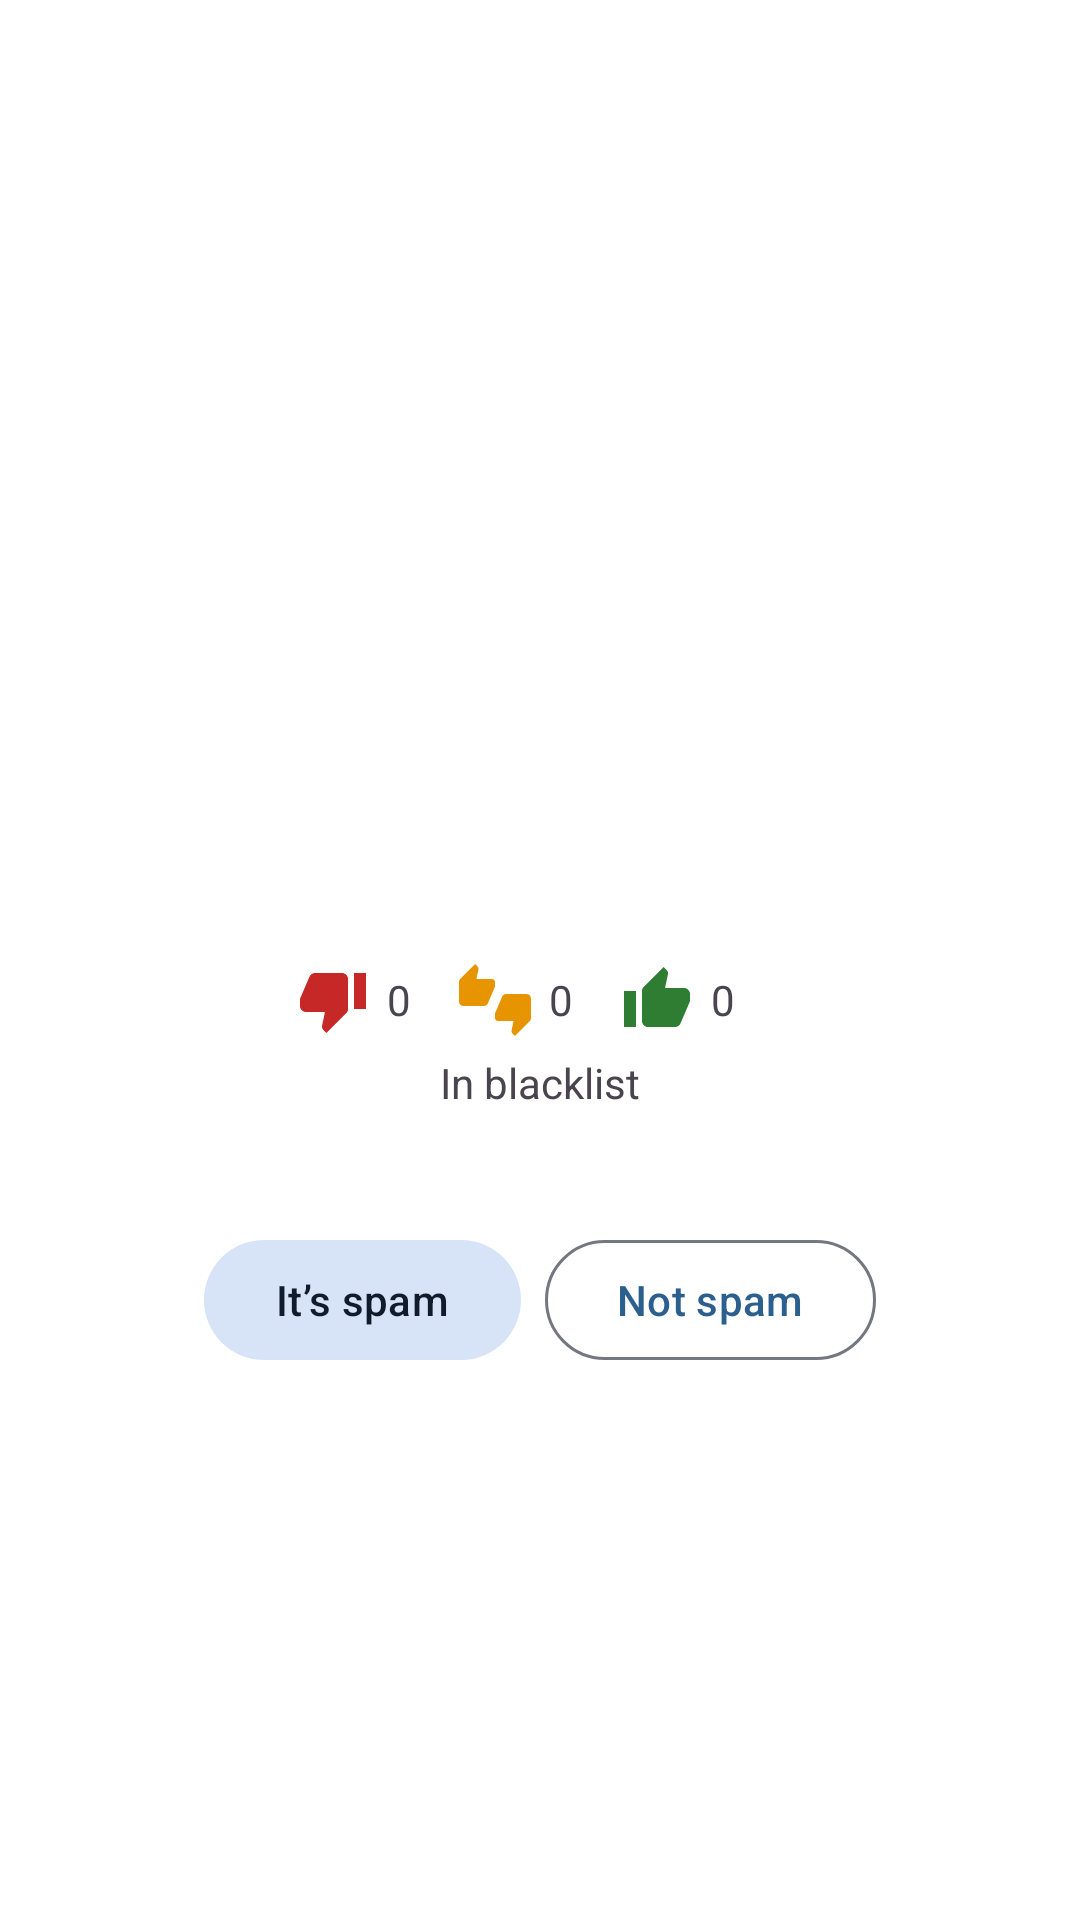

The Android layout XML behind this screen, and the referenced resources:
<!-- AndroidManifest.xml: activity theme DialogBackgroundTheme -->
<!-- res/layout/info_dialog.xml -->
<?xml version="1.0" encoding="utf-8"?>
<LinearLayout xmlns:android="http://schemas.android.com/apk/res/android"
    xmlns:tools="http://schemas.android.com/tools"
    android:layout_width="match_parent"
    android:layout_height="match_parent"
    android:gravity="center"
    android:orientation="vertical"
    android:padding="16dp">

    <TextView
        android:id="@+id/category"
        android:layout_width="wrap_content"
        android:layout_height="wrap_content"
        android:ellipsize="end"
        android:gravity="center_horizontal"
        android:maxLines="1"
        android:textSize="20sp"
        tools:text="Category" />

    <TextView
        android:id="@+id/name"
        android:layout_width="wrap_content"
        android:layout_height="wrap_content"
        android:ellipsize="end"
        android:gravity="center_horizontal"
        android:maxLines="2"
        android:textSize="20sp"
        tools:text="Contact name" />

    <TextView
        android:id="@+id/featured_name"
        android:layout_width="wrap_content"
        android:layout_height="wrap_content"
        android:ellipsize="end"
        android:gravity="center_horizontal"
        android:maxLines="1"
        android:textSize="20sp"
        tools:text="Featured company name" />

    <TextView
        android:id="@+id/blacklist_name"
        android:layout_width="wrap_content"
        android:layout_height="wrap_content"
        android:ellipsize="end"
        android:gravity="center_horizontal"
        android:maxLines="1"
        android:textSize="20sp"
        tools:text="Blacklist name" />

    <TextView
        android:id="@+id/source"
        android:layout_width="wrap_content"
        android:layout_height="wrap_content"
        android:layout_marginTop="6dp"
        android:gravity="center_horizontal"
        android:maxLines="3"
        android:ellipsize="end"
        tools:text="Source: Bundesnetzagentur" />

    <include
        layout="@layout/reviews_summary"
        android:layout_width="wrap_content"
        android:layout_height="wrap_content"
        android:layout_marginTop="6dp" />

    <TextView
        android:id="@+id/in_blacklist"
        android:layout_width="wrap_content"
        android:layout_height="wrap_content"
        android:layout_marginTop="6dp"
        android:gravity="center_horizontal"
        android:text="@string/info_in_blacklist" />

    <TextView
        android:id="@+id/user_mark_status"
        android:layout_width="wrap_content"
        android:layout_height="wrap_content"
        android:layout_marginTop="12dp"
        android:gravity="center_horizontal"
        android:textAppearance="?attr/textAppearanceLabelLarge"
        tools:text="My mark: spam (02.10.2026)" />

    <TextView
        android:id="@+id/user_mark_hint"
        android:layout_width="wrap_content"
        android:layout_height="wrap_content"
        android:gravity="center_horizontal"
        android:text="@string/user_mark_blacklist_wins"
        android:textAppearance="?attr/textAppearanceBodySmall"
        android:visibility="gone" />

    <LinearLayout
        android:id="@+id/user_mark_buttons"
        android:layout_width="wrap_content"
        android:layout_height="wrap_content"
        android:layout_marginTop="8dp"
        android:gravity="center"
        android:orientation="horizontal">

        <com.google.android.material.button.MaterialButton
            android:id="@+id/user_mark_spam"
            style="@style/Widget.Material3.Button.TonalButton"
            android:layout_width="wrap_content"
            android:layout_height="wrap_content"
            android:text="@string/user_mark_action_spam" />

        <com.google.android.material.button.MaterialButton
            android:id="@+id/user_mark_not_spam"
            style="@style/Widget.Material3.Button.OutlinedButton"
            android:layout_width="wrap_content"
            android:layout_height="wrap_content"
            android:layout_marginStart="8dp"
            android:text="@string/user_mark_action_not_spam" />

    </LinearLayout>

</LinearLayout>
<!-- res/layout/reviews_summary.xml (included above) -->
<?xml version="1.0" encoding="utf-8"?>
<LinearLayout xmlns:android="http://schemas.android.com/apk/res/android"
    xmlns:tools="http://schemas.android.com/tools"
    android:id="@+id/reviews_summary"
    android:layout_width="match_parent"
    android:layout_height="wrap_content"
    android:layout_gravity="center_vertical"
    android:baselineAligned="false"
    android:orientation="horizontal">

    <LinearLayout
        android:layout_width="wrap_content"
        android:layout_height="wrap_content"
        android:layout_gravity="center_vertical"
        android:layout_weight="1"
        android:gravity="center_horizontal|center_vertical"
        android:orientation="horizontal">

        <androidx.appcompat.widget.AppCompatImageView
            android:layout_width="wrap_content"
            android:layout_height="wrap_content"
            android:src="@drawable/ic_thumb_down_24dp"
            android:tint="@color/rateNegative" />

        <TextView
            android:id="@+id/summary_text_negative"
            android:layout_width="wrap_content"
            android:layout_height="wrap_content"
            android:layout_marginStart="6dp"
            android:layout_marginEnd="16dp"
            tools:text="0" />
    </LinearLayout>

    <LinearLayout
        android:layout_width="wrap_content"
        android:layout_height="wrap_content"
        android:layout_gravity="center_vertical"
        android:layout_weight="1"
        android:gravity="center_horizontal|center_vertical"
        android:orientation="horizontal">

        <androidx.appcompat.widget.AppCompatImageView
            android:layout_width="wrap_content"
            android:layout_height="wrap_content"
            android:src="@drawable/ic_thumbs_up_down_24dp"
            android:tint="@color/rateNeutral" />

        <TextView
            android:id="@+id/summary_text_neutral"
            android:layout_width="wrap_content"
            android:layout_height="wrap_content"
            android:layout_marginStart="6dp"
            android:layout_marginEnd="16dp"
            tools:text="0" />
    </LinearLayout>

    <LinearLayout
        android:layout_width="wrap_content"
        android:layout_height="wrap_content"
        android:layout_gravity="center_vertical"
        android:layout_weight="1"
        android:gravity="center_horizontal|center_vertical"
        android:orientation="horizontal">

        <androidx.appcompat.widget.AppCompatImageView
            android:layout_width="wrap_content"
            android:layout_height="wrap_content"
            android:src="@drawable/ic_thumb_up_24dp"
            android:tint="@color/ratePositive" />

        <TextView
            android:id="@+id/summary_text_positive"
            android:layout_width="wrap_content"
            android:layout_height="wrap_content"
            android:layout_marginStart="6dp"
            android:layout_marginEnd="16dp"
            tools:text="0" />
    </LinearLayout>

</LinearLayout>
<!-- resources referenced by this layout -->
<resources>
  <color name="rateNegative">#C62828</color>
  <color name="rateNeutral">#E69500</color>
  <color name="ratePositive">#2E7D32</color>
  <!-- drawable ic_thumb_up_24dp (drawable) -->
  <vector xmlns:android="http://schemas.android.com/apk/res/android"
      android:width="24dp"
      android:height="24dp"
      android:tint="?attr/colorControlNormal"
      android:viewportWidth="24.0"
      android:viewportHeight="24.0">
      <path
          android:fillColor="#FFFFFFFF"
          android:pathData="M1,21h4L5,9L1,9v12zM23,10c0,-1.1 -0.9,-2 -2,-2h-6.31l0.95,-4.57 0.03,-0.32c0,-0.41 -0.17,-0.79 -0.44,-1.06L14.17,1 7.59,7.59C7.22,7.95 7,8.45 7,9v10c0,1.1 0.9,2 2,2h9c0.83,0 1.54,-0.5 1.84,-1.22l3.02,-7.05c0.09,-0.23 0.14,-0.47 0.14,-0.73v-1.91l-0.01,-0.01L23,10z" />
  </vector>
  <string name="info_in_blacklist">In blacklist</string>
  <string name="user_mark_action_not_spam">Not spam</string>
  <string name="user_mark_action_spam">It’s spam</string>
  <string name="user_mark_blacklist_wins">The number is in the blacklist, so it is still blocked</string>
  <style name="DialogBackgroundTheme" parent="AppTheme">
          <item name="android:windowIsTranslucent">true</item>
          <item name="android:windowBackground">@android:color/transparent</item>
          <item name="android:windowContentOverlay">@null</item>
          <item name="android:windowNoTitle">true</item>
          <item name="android:windowIsFloating">true</item>
          <item name="android:backgroundDimEnabled">false</item>
      </style>
  <color name="md_primary">#2B5F8E</color>
  <color name="md_on_primary">#FFFFFF</color>
  <color name="md_primary_container">#D0E4FF</color>
  <color name="md_on_primary_container">#001D35</color>
  <color name="md_secondary">#535F70</color>
  <color name="md_on_secondary">#FFFFFF</color>
  <color name="md_secondary_container">#D7E3F7</color>
  <color name="md_on_secondary_container">#101C2B</color>
  <color name="md_tertiary">#6B5778</color>
  <color name="md_on_tertiary">#FFFFFF</color>
  <color name="md_tertiary_container">#F2DAFF</color>
  <color name="md_on_tertiary_container">#251431</color>
  <color name="md_background">#F8F9FF</color>
  <color name="md_on_background">#191C20</color>
  <color name="md_surface">#F8F9FF</color>
  <color name="md_on_surface">#191C20</color>
  <color name="md_surface_variant">#DFE2EB</color>
  <color name="md_on_surface_variant">#43474E</color>
  <color name="md_outline">#73777F</color>
  <color name="md_outline_variant">#C3C7CF</color>
  <color name="md_surface_container_lowest">#FFFFFF</color>
  <color name="md_surface_container_low">#F2F3F9</color>
  <color name="md_surface_container">#ECEEF4</color>
  <color name="md_surface_container_high">#E6E8EE</color>
  <color name="md_surface_container_highest">#E1E2E8</color>
  <style name="AppPreferenceThemeOverlay" parent="PreferenceThemeOverlay">
          <item name="switchPreferenceCompatStyle">@style/AppPreference.SwitchPreferenceCompat</item>
      </style>
  <!-- drawable activated_background (drawable) -->
  <?xml version="1.0" encoding="utf-8"?>
  <selector xmlns:android="http://schemas.android.com/apk/res/android">
      <item android:state_activated="true">
          <color android:color="?attr/colorSecondaryContainer" />
      </item>
      <item android:drawable="@android:color/transparent" />
  </selector>
  <style name="AppPreference.SwitchPreferenceCompat" parent="Preference.SwitchPreferenceCompat.Material">
          <item name="android:widgetLayout">@layout/preference_material_switch</item>
      </style>
</resources>
